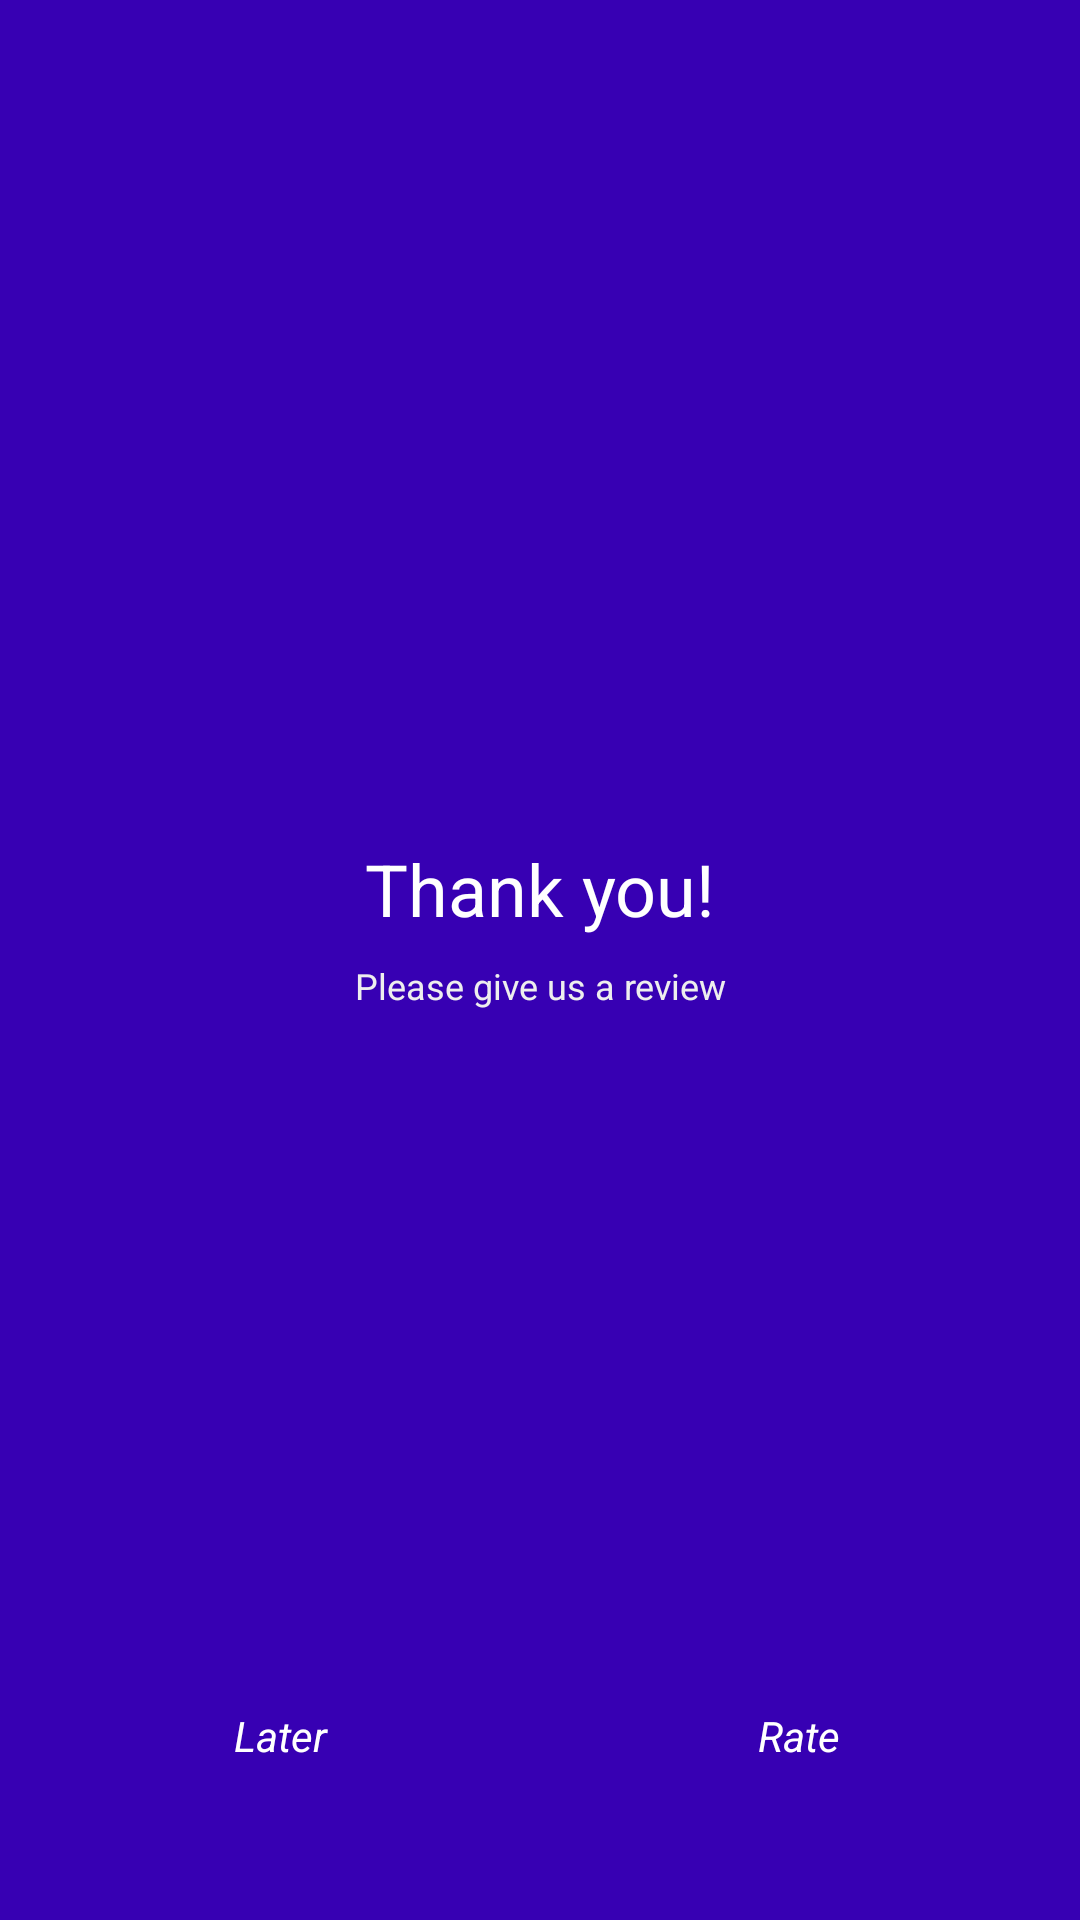

Produce the Android XML layout that renders to this screen, including the resource entries it uses.
<!-- AndroidManifest.xml: application theme Theme.MyWallpaper -->
<!-- res/layout/fragment_rate_us.xml -->
<?xml version="1.0" encoding="utf-8"?>


<androidx.constraintlayout.widget.ConstraintLayout android:layout_width="match_parent"
    android:layout_height="match_parent"
    xmlns:app="http://schemas.android.com/apk/res-auto"
    android:background="@color/colorPrimaryDark"
    xmlns:android="http://schemas.android.com/apk/res/android">

        <ImageView
            android:id="@+id/img_rate_app"
            android:layout_width="96dp"
            android:layout_height="96dp"
            android:layout_marginTop="42dp"
            android:src="@drawable/ic_rate"
            app:layout_constraintLeft_toLeftOf="parent"
            app:layout_constraintRight_toRightOf="parent"
            app:layout_constraintTop_toTopOf="parent" />

        <TextView
            android:id="@+id/tv_rate_thank"
            android:layout_width="wrap_content"
            android:layout_height="wrap_content"
            android:gravity="center"
            android:text="@string/rate_thank_for_use_app"
            android:textColor="@android:color/white"
            android:textSize="24sp"
            app:layout_constraintBottom_toTopOf="@+id/tv_rate_please_rate"
            app:layout_constraintLeft_toLeftOf="parent"
            app:layout_constraintRight_toRightOf="parent"
            app:layout_constraintTop_toBottomOf="@id/img_rate_app"
            app:layout_constraintVertical_bias="0.39"
            app:layout_constraintVertical_chainStyle="packed" />

        <TextView
            android:id="@+id/tv_rate_please_rate"
            android:layout_width="wrap_content"
            android:layout_height="wrap_content"
            android:layout_marginTop="8dp"
            android:gravity="center"
            android:text="@string/rate_please_rate_app"
            android:textColor="#EEEEEE"
            android:textSize="12sp"
            app:layout_constraintBottom_toTopOf="@id/textView3"
            app:layout_constraintLeft_toLeftOf="parent"
            app:layout_constraintRight_toRightOf="parent"
            app:layout_constraintTop_toBottomOf="@id/tv_rate_thank" />

        <TextView
            android:id="@+id/textView3"
            android:layout_width="0dp"
            android:layout_height="wrap_content"
            android:layout_marginLeft="14dp"
            android:layout_marginBottom="42dp"
            android:background="@drawable/bg_tv_rate"
            android:clickable="true"
            android:foreground="?selectableItemBackground"
            android:gravity="center"
            android:paddingTop="10dp"
            android:paddingBottom="10dp"
            android:text="@string/rate_later"
            android:textColor="@android:color/white"
            android:textSize="14sp"
            android:textStyle="italic"
            app:layout_constraintBottom_toBottomOf="parent"
            app:layout_constraintEnd_toStartOf="@+id/textView2"
            app:layout_constraintHorizontal_bias="0.5"
            app:layout_constraintHorizontal_chainStyle="spread"
            app:layout_constraintStart_toStartOf="parent" />

        <TextView
            android:id="@+id/textView2"
            android:layout_width="0dp"
            android:layout_height="wrap_content"
            android:layout_marginLeft="14dp"
            android:layout_marginRight="14dp"
            android:background="@drawable/bg_tv_rate"
            android:clickable="true"
            android:foreground="?selectableItemBackground"
            android:gravity="center"
            android:paddingTop="10dp"
            android:paddingBottom="10dp"
            android:text="@string/rate_accept"
            android:textColor="@android:color/white"
            android:textSize="14sp"
            android:textStyle="italic"
            app:layout_constraintBottom_toBottomOf="@id/textView3"
            app:layout_constraintEnd_toEndOf="parent"
            app:layout_constraintHorizontal_bias="0.5"
            app:layout_constraintStart_toEndOf="@+id/textView3" />
    </androidx.constraintlayout.widget.ConstraintLayout>
<!-- resources referenced by this layout -->
<resources>
  <string name="rate_accept">Rate</string>
  <string name="rate_later">Later</string>
  <string name="rate_please_rate_app">Please give us a review</string>
  <string name="rate_thank_for_use_app">Thank you!</string>
  <!-- not gathered from this repository: default colours our renderer supplied (Android Studio template values) -->
  <color name="colorPrimaryDark">#FF3700B3</color>
</resources>
